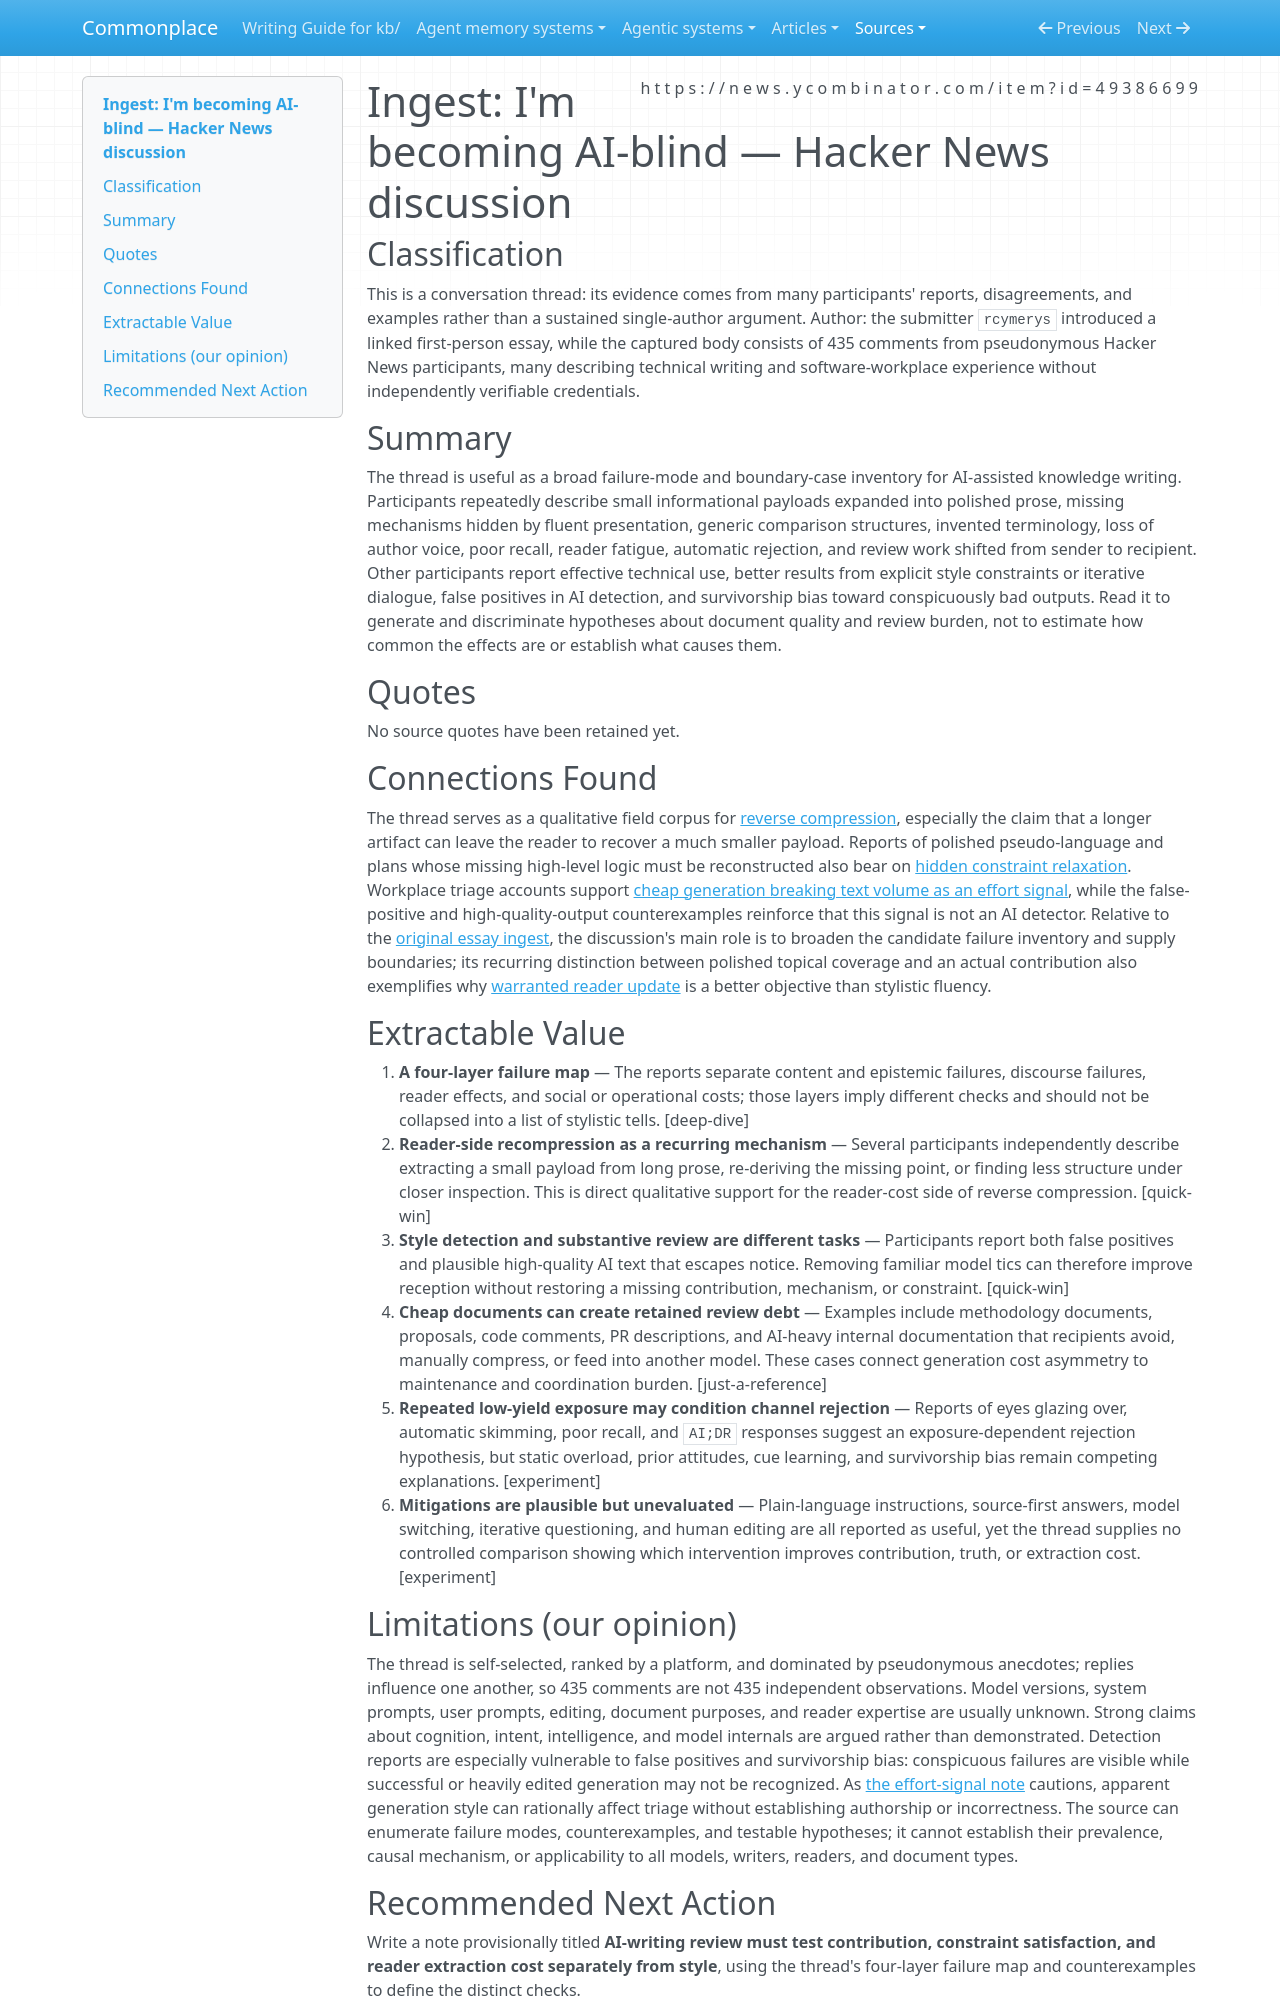

repository: zby/commonplace · page: sources/hacker-news-im-becoming-ai-blind.ingest/index.html · generator: mkdocs

---
description: "Hacker News readers describe AI prose as low-yield, misleadingly polished, and costly to verify, while counterexamples limit style-based detection"
source: https://news.ycombinator.com/item?id=49386699
captured: "2026-08-22"
capture: web-fetch
genre: conversation-thread
snapshot_sha256: ae28b226f0bbd80c882220fa8787ab9a5ce7d33ff232021475339dffa7a4c167
ingested: "2026-08-22"
type: types/ingest-report.md
domains: [ai-writing, substantive-writing, review-burden]
---

# Ingest: I'm becoming AI-blind — Hacker News discussion

## Classification

This is a conversation thread: its evidence comes from many participants' reports, disagreements, and examples rather than a sustained single-author argument. Author: the submitter `rcymerys` introduced a linked first-person essay, while the captured body consists of 435 comments from pseudonymous Hacker News participants, many describing technical writing and software-workplace experience without independently verifiable credentials.

## Summary

The thread is useful as a broad failure-mode and boundary-case inventory for AI-assisted knowledge writing. Participants repeatedly describe small informational payloads expanded into polished prose, missing mechanisms hidden by fluent presentation, generic comparison structures, invented terminology, loss of author voice, poor recall, reader fatigue, automatic rejection, and review work shifted from sender to recipient. Other participants report effective technical use, better results from explicit style constraints or iterative dialogue, false positives in AI detection, and survivorship bias toward conspicuously bad outputs. Read it to generate and discriminate hypotheses about document quality and review burden, not to estimate how common the effects are or establish what causes them.

## Quotes

No source quotes have been retained yet.

## Connections Found

The thread serves as a qualitative field corpus for [reverse compression](../theory/reverse-compression-is-when-llm-output-expands-without-adding.md), especially the claim that a longer artifact can leave the reader to recover a much smaller payload. Reports of polished pseudo-language and plans whose missing high-level logic must be reconstructed also bear on [hidden constraint relaxation](../theory/llm-generation-relaxes-goals-where-human-writing-stalls.md). Workplace triage accounts support [cheap generation breaking text volume as an effort signal](../theory/cheap-generation-breaks-text-volume-as-an-effort-signal.md), while the false-positive and high-quality-output counterexamples reinforce that this signal is not an AI detector. Relative to the [original essay ingest](./im-becoming-ai-blind.ingest.md), the discussion's main role is to broaden the candidate failure inventory and supply boundaries; its recurring distinction between polished topical coverage and an actual contribution also exemplifies why [warranted reader update](../theory/warranted-reader-update-is-the-objective-of-substantive-writing.md) is a better objective than stylistic fluency.

## Extractable Value

1. **A four-layer failure map** — The reports separate content and epistemic failures, discourse failures, reader effects, and social or operational costs; those layers imply different checks and should not be collapsed into a list of stylistic tells. [deep-dive]
2. **Reader-side recompression as a recurring mechanism** — Several participants independently describe extracting a small payload from long prose, re-deriving the missing point, or finding less structure under closer inspection. This is direct qualitative support for the reader-cost side of reverse compression. [quick-win]
3. **Style detection and substantive review are different tasks** — Participants report both false positives and plausible high-quality AI text that escapes notice. Removing familiar model tics can therefore improve reception without restoring a missing contribution, mechanism, or constraint. [quick-win]
4. **Cheap documents can create retained review debt** — Examples include methodology documents, proposals, code comments, PR descriptions, and AI-heavy internal documentation that recipients avoid, manually compress, or feed into another model. These cases connect generation cost asymmetry to maintenance and coordination burden. [just-a-reference]
5. **Repeated low-yield exposure may condition channel rejection** — Reports of eyes glazing over, automatic skimming, poor recall, and `AI;DR` responses suggest an exposure-dependent rejection hypothesis, but static overload, prior attitudes, cue learning, and survivorship bias remain competing explanations. [experiment]
6. **Mitigations are plausible but unevaluated** — Plain-language instructions, source-first answers, model switching, iterative questioning, and human editing are all reported as useful, yet the thread supplies no controlled comparison showing which intervention improves contribution, truth, or extraction cost. [experiment]
